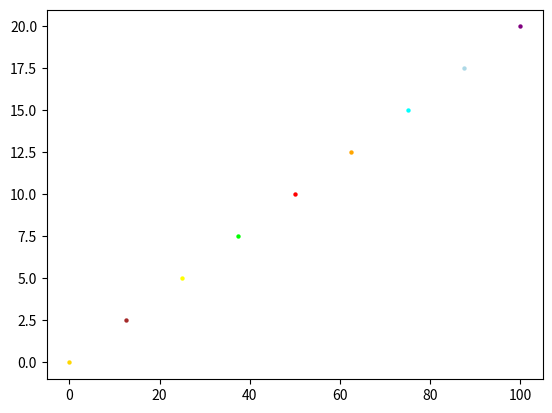

Python code for this plot:
# -*- coding: utf-8 -*-
"""
Created on Tue Dec  6 21:23:16 2022

@author: user
"""

import  numpy as np
import matplotlib.pyplot as plt
  

N=9
  
x = np.linspace(0,100,N)
y = np.linspace(0,20,N)
t = np.linspace(0,10,100)


# empty list, will hold color value
# corresponding to x
col =[]

colours = ['gold','brown','yellow','lime','red','orange','cyan','lightblue','purple']


for i in range(len(x)):
      
    # plotting the corresponding x with y 
    # and respective color
    plt.scatter(x[i], y[i], c = colours[i], s = 10,
                linewidth = 0)
'''    
colormap = plt.get_cmap('hsv')
l = np.linspace(0,1,N)
colours2 = []
for k in range(len(l)):
    colours2.append(colormap(l[k]))
    plt.scatter(x[k],y[k],color=colormap(l[k]))
'''
